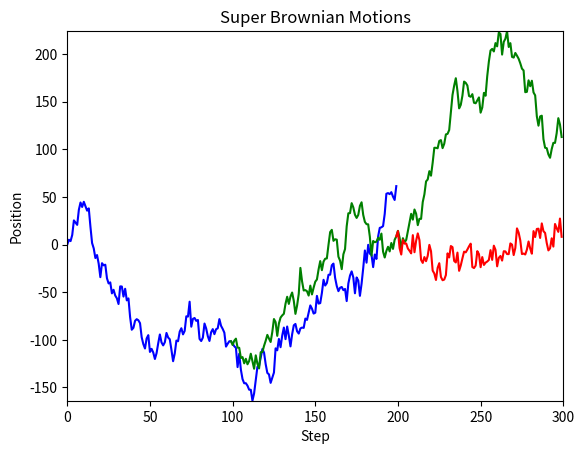

Source code (Python):
#!/usr/bin/env python3
"""
This module simulates branching Brownian motions and includes a variety of functionalities:

- **Simulate the Motion**: Create simulations of branching Brownian motions.
- **Plot Paths**: Plot the paths of the motion and save them in JPEG and PNG formats.
- **Export Data**: Export the sample paths to CSV files for further analysis.
- **Generate Animation**: Create an animation of the branching Brownian motion process.

Credits:

- **Author**: Le Chen
- **Contact**: chenle02@gmail.com / le.chen@auburn.edu
- **Creation Date**: Created at Tue 23 Jan 2024 04:50:37 PM CST
- **Acknowledgments**: Special thanks to Yimin Zhong (yzz0225@auburn.edu) and Panqiu Xia (pqxia@auburn.edu) for their helpful discussions.
"""

import argparse
import numpy as np
import matplotlib.pyplot as plt
import csv
import time
from datetime import datetime
# import matplotlib.animation as animation
from matplotlib.animation import FuncAnimation
from matplotlib.animation import PillowWriter


class Branching_BM:
    def __init__(self, num_steps=301, update_steps=100, branching_prob=0.5, scale=10, seed=42):
        """
        Initialize the Super Brownian Motion simulation with given parameters.

        :param num_steps: Number of steps in the simulation. Default is 301.
        :type num_steps: int
        :param update_steps: Number of steps between each update. Default is 100.
        :type update_steps: int
        :param branching_prob: Probability of branching at each step. Default is 0.5.
        :type branching_prob: float
        :param scale: Scale factor for the motion. Default is 10.
        :type scale: float
        :param seed: Seed for random number generation. Default is 42.
        :type seed: int
        """
        self.num_steps = num_steps
        self.update_steps = update_steps
        self.branching_prob = branching_prob
        self.seed = seed
        self.positions = [np.zeros(num_steps)]
        self.scale = scale

        # Get the current timestamp
        timestamp = datetime.now().strftime("%Y%m%d_%H%M%S")

        # Construct the name with the timestamp
        self.name = (f'SuperBm_'
                     f'Timestamp={timestamp}_'
                     f'NumSteps={num_steps}_'
                     f'UpdateSteps={update_steps}_'
                     f'BrachingProb={branching_prob}_'
                     f'GausianScale={scale}_'
                     f'RandomSeed={seed}')

        # Initialize some state variables
        self.path_length = [num_steps]  # num_steps means the path is still alive
        self.branch_from = [0]
        self.final_length = 0
        self.num_paths = len(self.positions)

        # Set ten colors for each potential path
        self.colors = ['blue', 'green', 'red', 'purple', 'orange', 'cyan', 'yellow', 'pink', 'brown', 'grey']

        # Set the random seed
        np.random.seed(self.seed)

    def Branch_or_Die(self, path_id, step):
        """
        Update the specified path based on the branching and dying logic.

        This method applies the branching and dying logic to the path identified by path_id at the given simulation step. It determines whether the path should branch, continue, or die.

        :param path_id: The identifier of the path to be updated.
        :param step: The current step in the simulation process.
        :return: A boolean value; True if the path is still alive after this step, False if it has died.
        """
        alive = True
        if self.path_length[path_id] != self.num_steps:  # If path is dead, skip
            alive = False
            return alive

        action = np.random.choice(['branch', 'die'], p=[self.branching_prob, 1 - self.branching_prob])

        match action:
            case 'branch':
                self.positions.append(np.copy(self.positions[path_id]))  # Branching: duplicate the path
                self.path_length.append(self.num_steps)
                self.num_paths += 1
                self.branch_from.append(step - 1)
                self.One_Step(path_id, step)
                self.One_Step(self.num_paths - 1, step)
            case 'die':
                alive = False
                self.path_length[path_id] = step  # Dying: record the path length

        return alive

    def One_Step(self, path_id, step):
        """
        Go one step for a path.
        """
        self.positions[path_id][step] = self.positions[path_id][step - 1] + np.random.normal(scale=self.scale)

    def simulate(self):
        """
        Run the simulation of the Brownian motion with branching.
        """
        for step in range(1, self.num_steps):
            for path_index in range(len(self.positions)):
                if self.path_length[path_index] == self.num_steps:  # If path is alive, update
                    if step % self.update_steps == 0:
                        self.Branch_or_Die(path_index, step)
                    else:
                        self.One_Step(path_index, step)

    def plot_paths(self):
        """
        Plot all the paths of the Brownian motions.
        """
        fig, ax = plt.subplots()

        # Determine plot limits
        max_path_length = max(self.path_length)
        min_position = min(path.min() for path in self.positions)
        max_position = max(path.max() for path in self.positions)

        # Plot each path
        for i in range(self.num_paths):
            ax.plot(range(self.branch_from[i], self.path_length[i]), self.positions[i][self.branch_from[i]:self.path_length[i]], color=self.colors[i % len(self.colors)], label=f'Path {i+1}')
            plt.draw()
            plt.pause(1)

        # Set plot limits
        ax.set_xlim(0, max_path_length)
        ax.set_ylim(min_position, max_position)

        # Set title and labels
        ax.set_title("Super Brownian Motions")
        ax.set_xlabel("Step")
        ax.set_ylabel("Position")

        # List of formats to save the plot in
        formats = ['jpeg', 'png']

        # Saving the plot in the specified formats and preparing the message for the saved plot files
        print("Sample paths have been saved as the following image files:")
        for fmt in formats:
            filename = f'{self.name}.{fmt}'
            plt.savefig(filename, format=fmt)
            print(f"* {filename}")

        plt.show()

    def export_paths(self):
        """
        Export the paths in csv file.
        """
        # Assuming self.positions is a list of lists or a list of NumPy arrays
        filename = self.name + '.csv'
        with open(filename, 'w', newline='') as file:
            writer = csv.writer(file)

            # Transpose and write to CSV
            for row in zip(*self.positions):
                writer.writerow(row)

        print(f"Sample paths have been saved as the following CSV file:\n * {filename}")

    def Animation(self, dpi=150):
        """
        Generate the animation of the branching Brownian motion.
        """
        print("Generating the animation... (This may take a while)")
        fig, ax = plt.subplots()

        # Determine plot limits
        max_path_length = max(self.path_length)
        min_position = min(path.min() for path in self.positions)
        max_position = max(path.max() for path in self.positions)

        # Set plot limits
        ax.set_xlim(0, max_path_length)
        ax.set_ylim(min_position, max_position)

        # Set title and labels
        ax.set_title("Super Brownian Motions")
        ax.set_xlabel("Step")
        ax.set_ylabel("Position")

        # Initialize lines for each path
        lines = [ax.plot([], [], color=self.colors[i % len(self.colors)], label=f'Path {i+1}')[0] for i in range(self.num_paths)]

        # Animation update function
        def update(frame):
            for i, line in enumerate(lines):
                if frame < self.path_length[i]:
                    line.set_data(range(self.branch_from[i], frame), self.positions[i][self.branch_from[i]:frame])
                    # line.set_data(range(frame + 1), self.positions[i][:frame + 1])
                else:
                    line.set_data(range(self.branch_from[i], self.path_length[i]), self.positions[i][self.branch_from[i]:self.path_length[i]])
            return lines

        # update(max_path_length)
        # update(2000)
        # for i in range(2000):
        #     update(i)
        #     plt.draw()
        #     plt.pause(0.001)

        # Create the animation using FuncAnimation
        anim = FuncAnimation(fig,
                             update,
                             frames=301,
                             interval=1,
                             blit=True)

        # Save the animation using PillowWriter
        # Form the filename using the parameters
        filename = self.name + '.gif'
        anim.save(filename, writer=PillowWriter(fps=60), dpi=300)
        print(f'Animation has been saved as the following GIF file:\n* {filename}')


def main():
    parser = argparse.ArgumentParser(description=__doc__, formatter_class=argparse.RawDescriptionHelpFormatter)
    parser.add_argument('-s', '--seed', type=int, default=42, help="Random seed (use -1 for a random seed based on current time)")
    parser.add_argument('-n', '--num-steps', type=int, default=301, help="Maximum number of steps in the simulation")
    parser.add_argument('-u', '--update-steps', type=int, default=100, help="Number of steps between each branching event")
    parser.add_argument('-p', '--branching-prob', type=float, default=0.5, help="Probability of branching at each step")
    parser.add_argument('-c', '--scale', type=float, default=10.0, help="Scale of the Brownian motion")
    parser.add_argument('-d', '--dpi', type=float, default=150, help="The dpi parameter for the animation")
    parser.add_argument('-a', '--save-animation', action='store_true', help="Save the animation as a GIF")
    args = parser.parse_args()

    # Set the random seed
    if args.seed == -1:
        # Use the current time as the random seed for true randomness
        seed = int(time.time())
    else:
        # Use the provided seed for reproducibility
        seed = args.seed

    # Create an instance of the Branching_BM class
    BM = Branching_BM(num_steps=args.num_steps,
                      update_steps=args.update_steps,
                      branching_prob=args.branching_prob,
                      scale=args.scale,
                      seed=seed)

    # Run the simulation
    BM.simulate()

    # Export the paths
    BM.export_paths()

    # Plot the paths
    BM.plot_paths()

    # Save the animation if requested
    if args.save_animation:
        BM.Animation(args.dpi)


if __name__ == "__main__":
    main()
